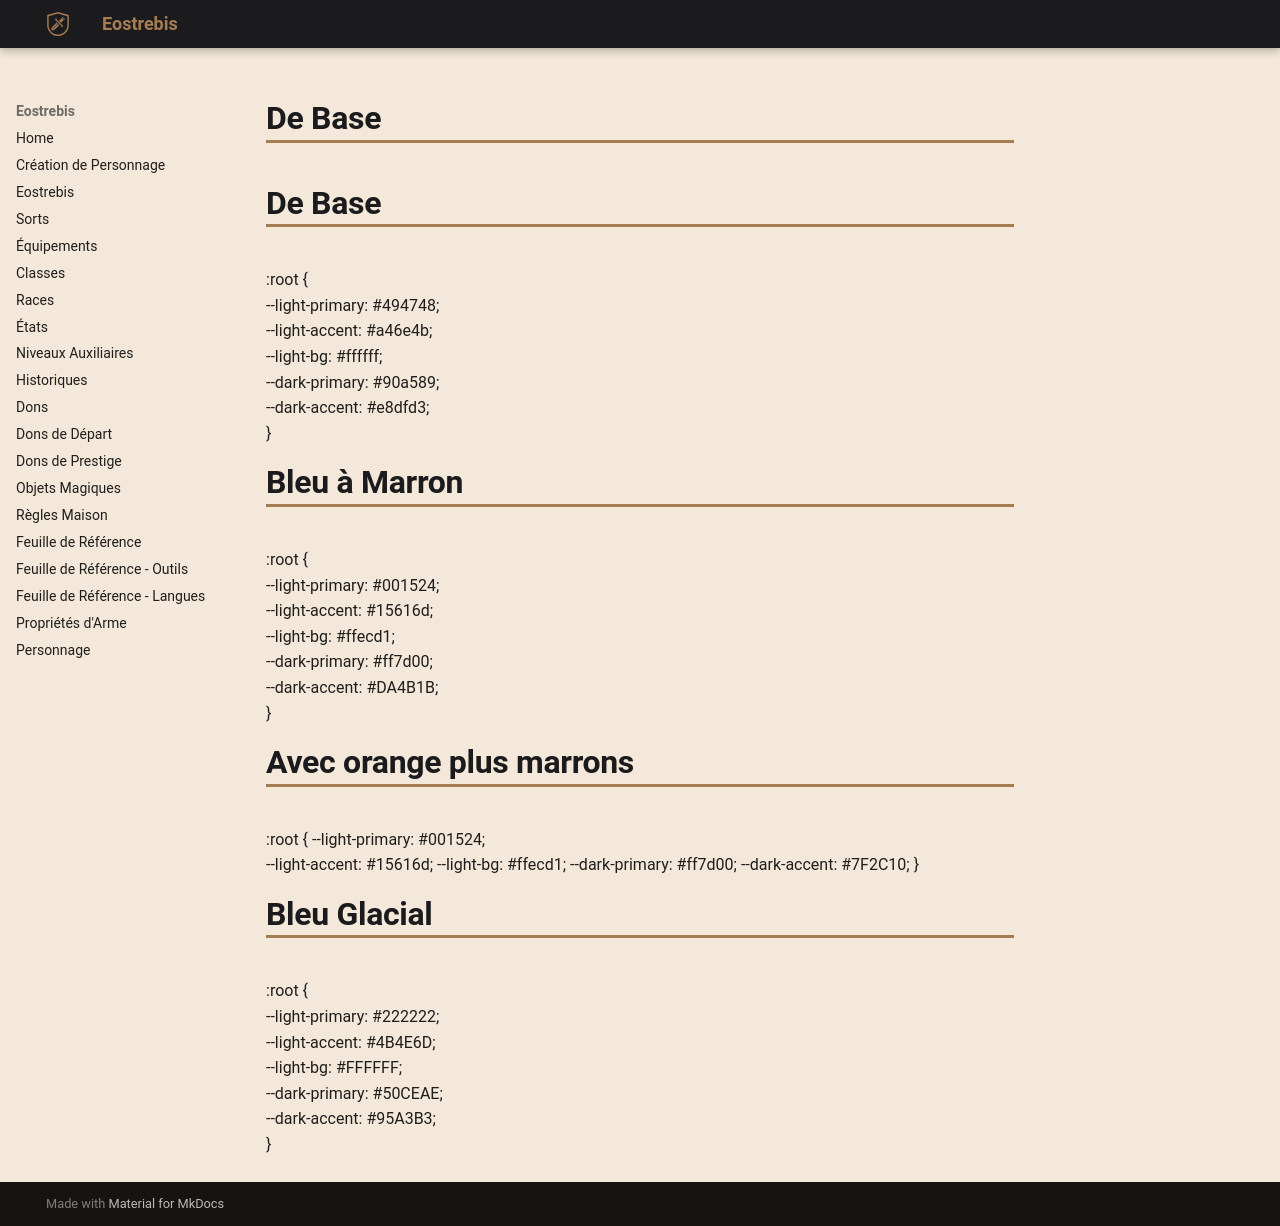

repository: Eostrebis/5e.VF · page: Misc/Palettes/index.html · generator: mkdocs

---
writing_status: empty
---
# De Base
:root {
 --light-primary: #494748; 
 --light-accent: #a46e4b;
 --light-bg: #ffffff;
 --dark-primary: #90a589;
 --dark-accent: #e8dfd3;
}

# Bleu à Marron
:root {
 --light-primary: #001524; 
 --light-accent: #15616d;
 --light-bg: #ffecd1;
 --dark-primary: #ff7d00;
 --dark-accent: #DA4B1B;
}

# Avec orange plus marrons
:root { --light-primary: #001524;
--light-accent: #15616d; --light-bg: #ffecd1; --dark-primary: #ff7d00; --dark-accent: #7F2C10; }

# Bleu Glacial
:root {
 --light-primary: #222222; 
 --light-accent: #4B4E6D;
 --light-bg: #FFFFFF;
 --dark-primary: #50CEAE;
 --dark-accent: #95A3B3;
}
